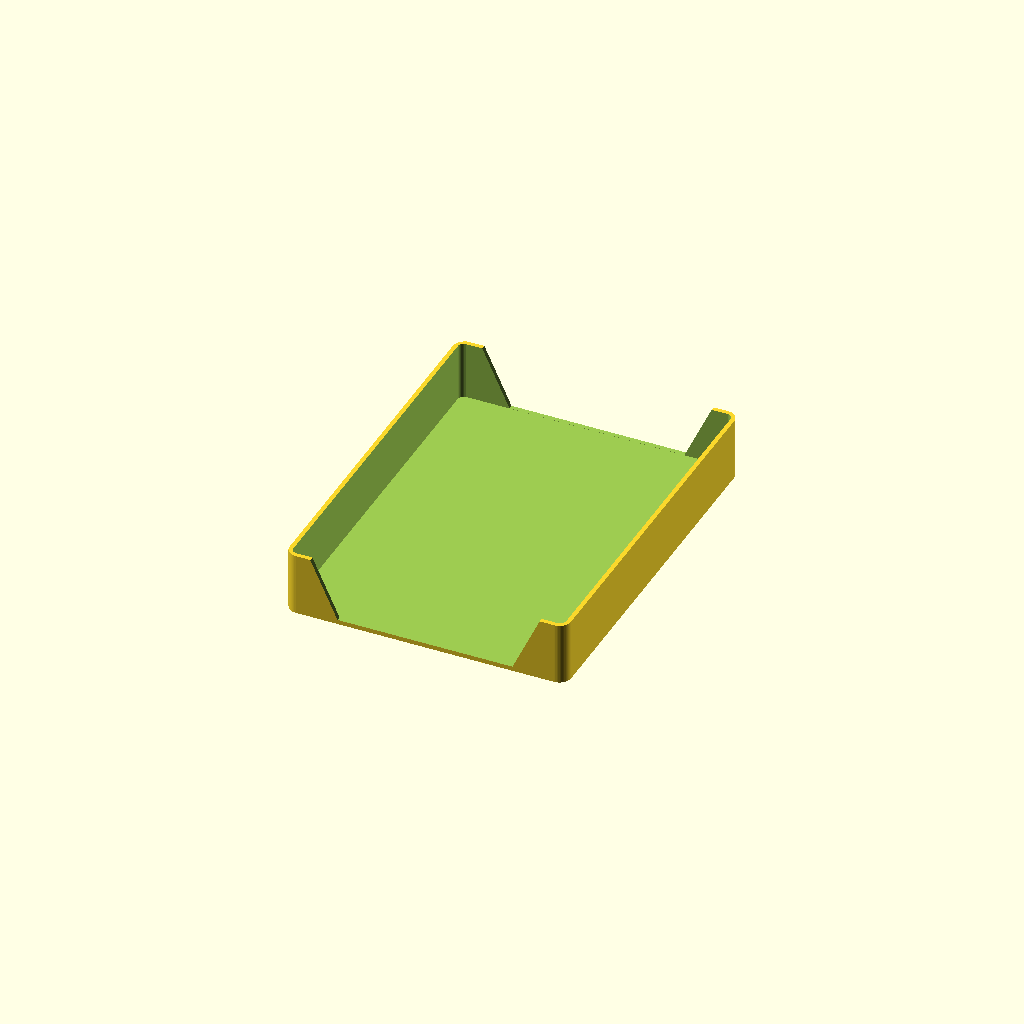
Cell 1 — every parameter at its default value.
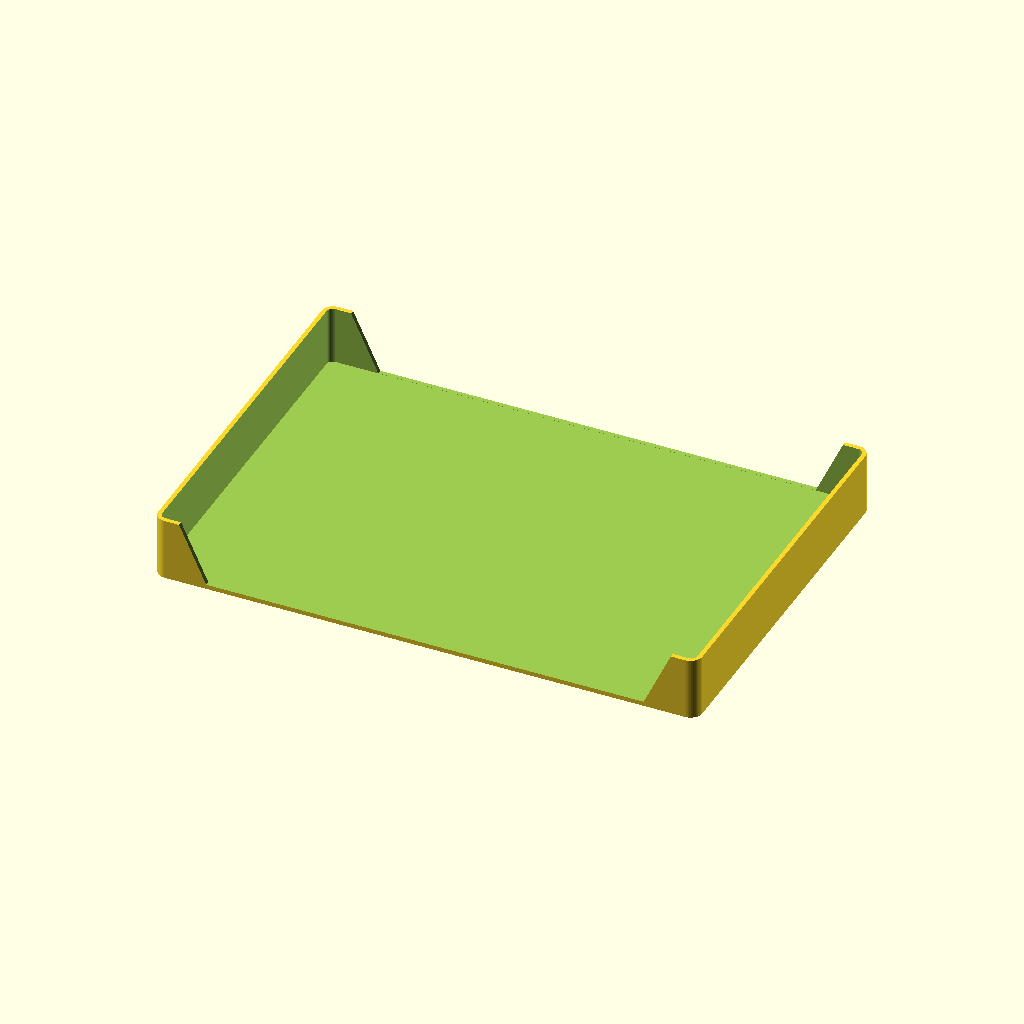
Cell 2: card_l = 180 (everything else at default).
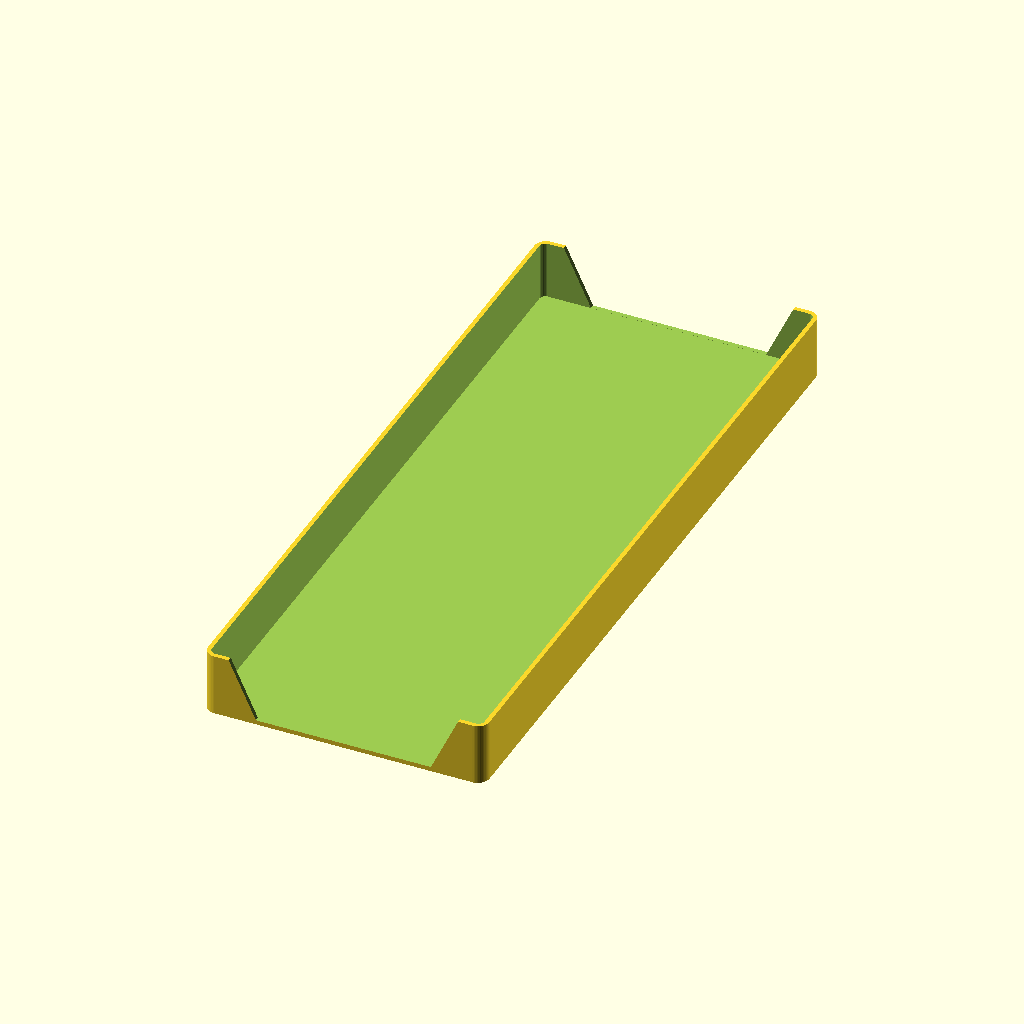
Cell 3 — card_lg set to 120, the other parameters unchanged.
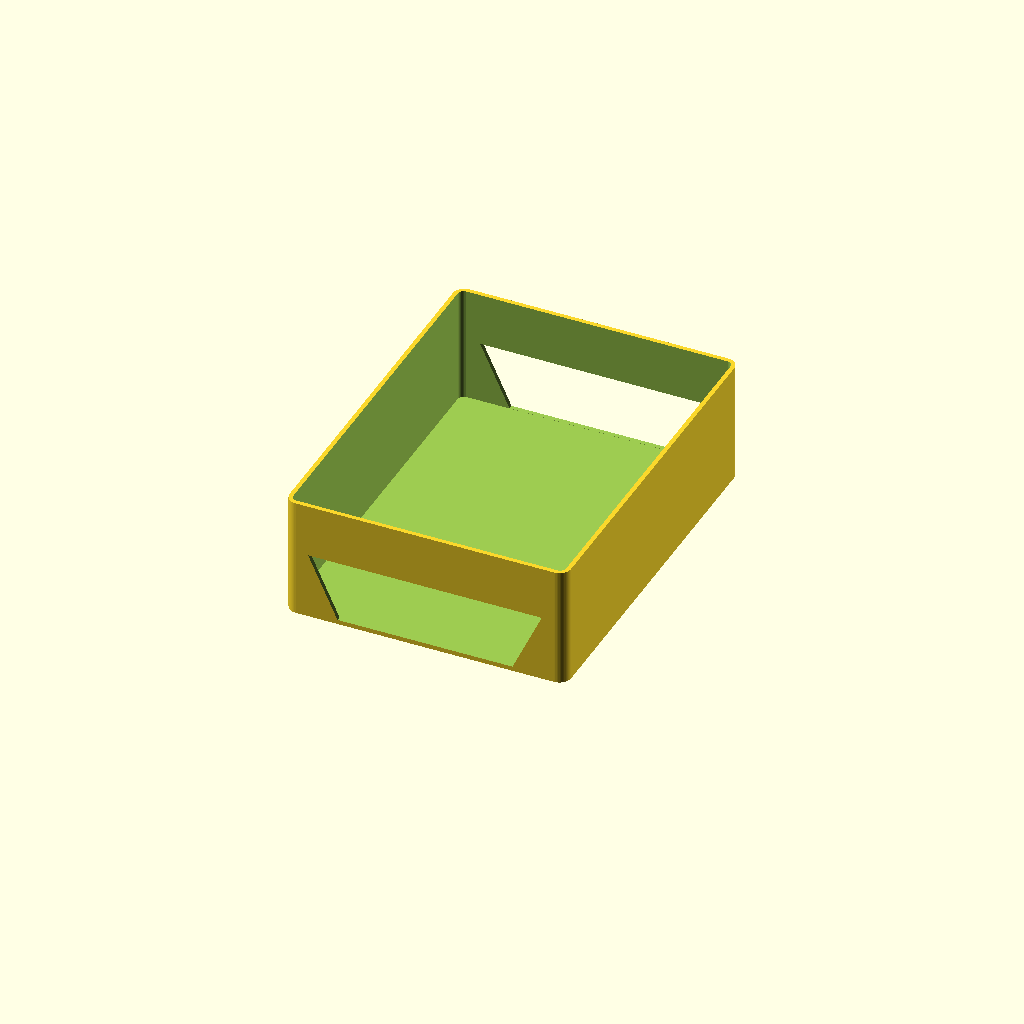
Cell 4: the same model with h = 40.
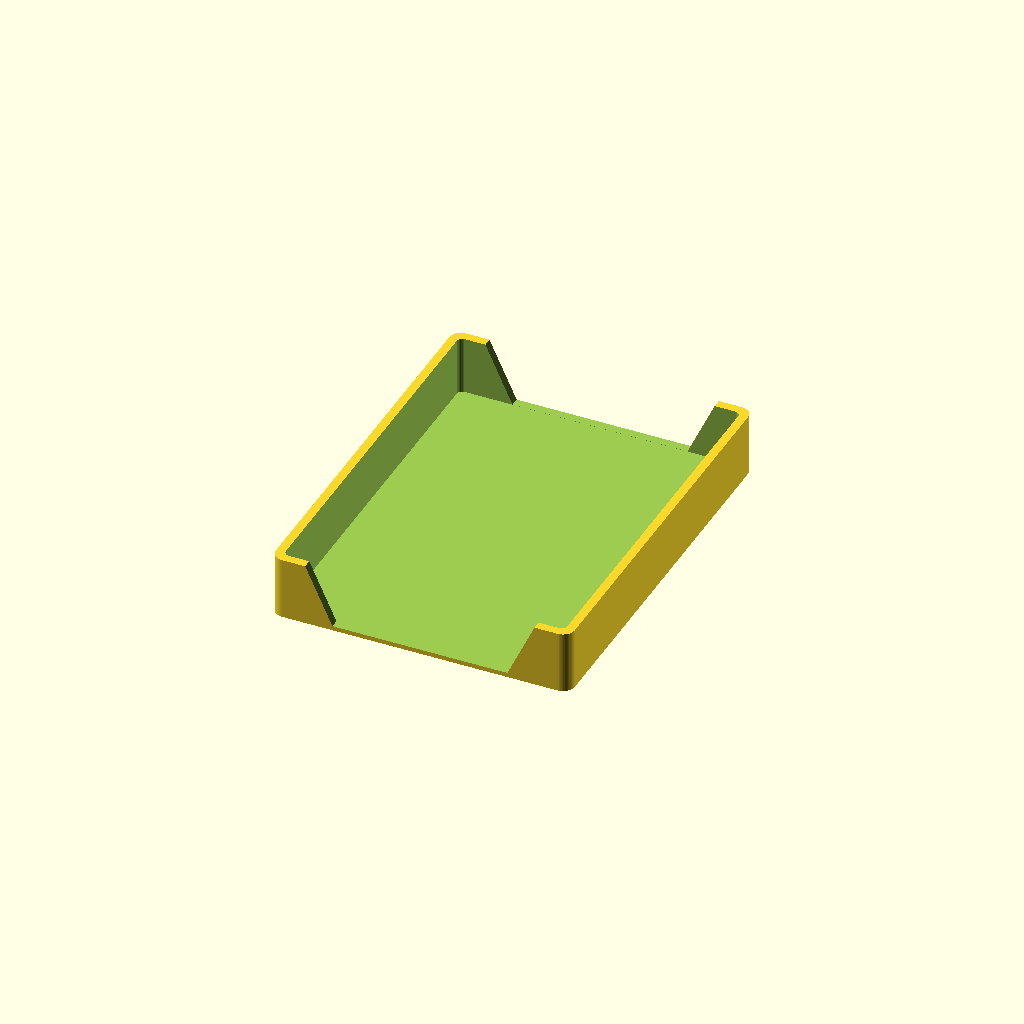
Cell 5: e = 3 (everything else at default).
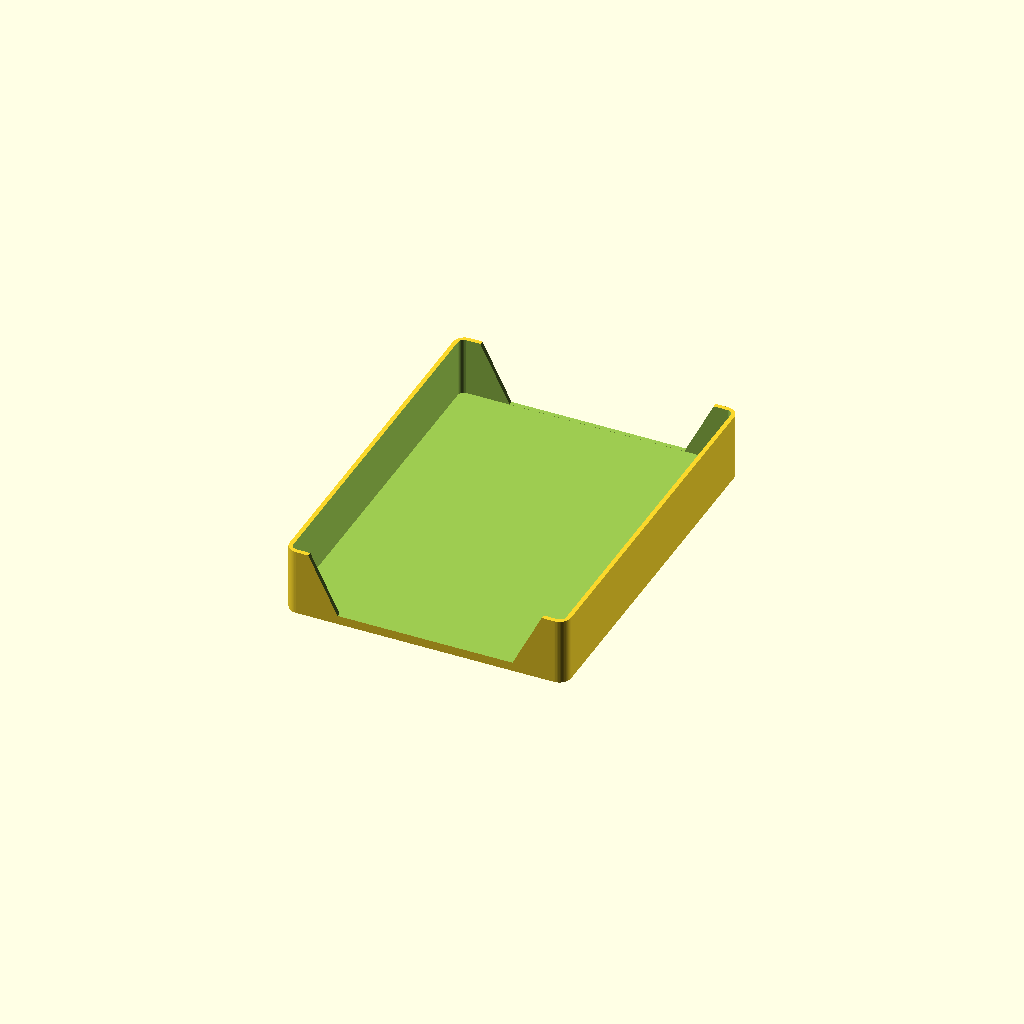
Cell 6 — e_h set to 3, the other parameters unchanged.
One fixed orthographic camera (rotation 55°, 0°, 25°; colour scheme Cornfield) for every cell.
The OpenSCAD source (cartes.scad):
$fs=$fs/4;
$fa=$fa/4;
include <config.scad> 

card_l = 90;
card_lg = 60;
h=20;
e= 1.5;
e_h=1.5;

module support_2_card(){
    l = card_l+2*e;
    lg = 2*card_lg+3*e;
    difference(){
        cube_arrondi(l, lg, h+e_h, 4);
        
        for(i=[-1,1]){
            translate([0,i*(card_lg+e)/2,0]) union(){
                translate([0,0,e_h])cube_arrondi(card_l, card_lg,h+1);
                hull(){
                    translate([0,0,e_h+0.1])cube([card_l+h+e_h, card_lg-30,0.1], center = true);
                    translate([0,0,23])cube([card_l+h+e_h, card_lg-10,0.1], center = true);
                }
                for(j=[-1,1]){
                translate([j*card_l/2,0,-1])cube_arrondi(10,card_lg-30, 4);
                }    
            }
        }
    }
    
}


module support_2_up(){
    
    l = card_l+2*e+2*e+0.5;
    lg = 2*card_lg+3*e+2*e+0.5;
    difference(){
        cube_arrondi(l, lg, h+e_h, 4);
        
        translate([0,0,e_h]) cube_arrondi(l-2*e, lg-2*e, h+e_h, 2);
        hull(){
            translate([0,0,e_h+0.1])cube([card_l-30, lg+10,0.1], center = true);
            translate([0,0,23])cube([card_l-10, lg+10,0.1], center = true);
        }
    }
    
}

mode = 2;
if(mode == 0){
    translate([0,0,h+e_h+2])  rotate([0,180,0])support_2_up();
    support_2_card();
} else if(mode == 1){
    support_2_card();
} else {
    support_2_up();
}
Customizer parameters (derived from the source; name, type, default, range or options):
card_l: number, default 90
card_lg: number, default 60
h: number, default 20
e: number, default 1.5
e_h: number, default 1.5
